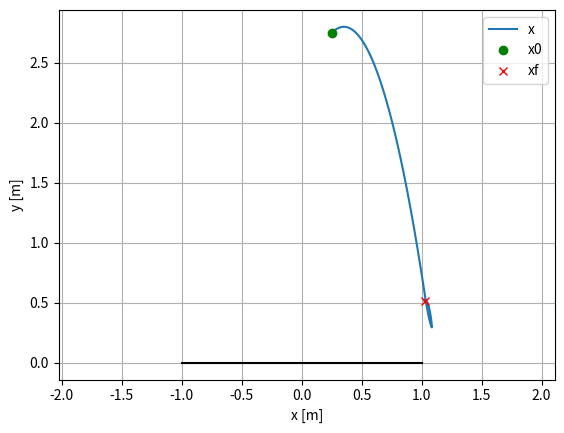

This chart was generated by the following Python code:
#######################################################################
# Multidomain Reduced Order Model (MDROM) simulation
#######################################################################

import numpy as np
from matplotlib import pyplot as plt
from dataclasses import dataclass
import time

#######################################################################
# DATA CLASSES
#######################################################################

@dataclass
class SystemParams:
    """
    System parameters
    """
    m: float    # mass [kg]
    g: float    # gravity [m/s^2]
    l0: float   # spring free length [m]
    k: float    # spring stiffness [N/m]
    b: float    # damping coefficient [Ns/m]

@dataclass
class PredictiveControlParams:
    """
    Predictive control parameters
    """
    N: int      # prediction horizon
    dt: float   # time step [s]
    K: int      # number of rollouts
    interp: str # interpolation method, 'Z' for zero order hold, 'L' for linear

@dataclass
class UniformDistribution:
    """
    Uniform distribution parameters
    """
    r_mean: np.array     # prismatic leg center [m]
    r_delta: float       # prismatic leg delta range [m]
    theta_mean: np.array # revolute leg center [rad]
    theta_delta: float   # revolute leg delta range [rad]


#######################################################################
# DYNMICS
#######################################################################

class MDROM:
    """
     Planar Spring loaded inverted pendulum (SLIP) model
    """

    def __init__(self, system_params, control_params):
        
        # initialize system parameters
        self.m = system_params.m
        self.g = system_params.g
        self.l0 = system_params.l0
        self.k = system_params.k
        self.b = system_params.b

        # initialize control parameters
        self.dt = control_params.dt
        self.N = control_params.N
        self.interp = control_params.interp
        
    def dynamics(self, x_com, p_left, p_right, u, d):
        """
        Compute the dynamics, xdot = f(x, u)
        """
        # access the system parameters
        m = self.m
        g = self.g
        l0 = self.l0
        k = self.k
        b = self.b

        # unpack the state
        p_com = np.array([[x_com[0]],  # position of the center of mass
                          [x_com[1]]]).reshape(2, 1)
        v_com = np.array([[x_com[2]],  # velocity of the center of mass
                          [x_com[3]]]).reshape(2, 1)

        # Flight domain (F)
        if d == 'F':
            # compute the dynamics
            a_com = np.array([[0],  
                              [-g]])
            xdot = np.vstack((v_com, a_com))

        # Left leg stance domain (L)
        elif d == 'L':
            # compute the leg state
            r_vec_L = p_left - p_com
            r_norm_L = np.linalg.norm(r_vec_L)
            r_hat_L = r_vec_L / r_norm_L

            # get the control input
            v_L = u[0]
            u_L = k * (v_L - l0)

            # compute the dynamics
            a_left = -(r_hat_L/m) * (k * (l0 - r_norm_L) + b * (v_com.T @ r_hat_L) + u_L)
            a_com = a_left + np.array([[0], [-g]])
            xdot = np.vstack((v_com, a_com))

        # Right leg stance domain (R)
        elif d == 'R':
            # compute the leg state
            r_vec_R = p_right - p_com
            r_norm_R = np.linalg.norm(r_vec_R)
            r_hat_R = r_vec_R / r_norm_R

            # get the control input
            v_R = u[1]
            u_R = k * (v_R - l0)

            # compute the dynamics
            a_right = -(r_hat_R/m) * (k * (l0 - r_norm_R) + b * (v_com.T @ r_hat_R) + u_R)
            a_com = a_right + np.array([[0], [-g]])
            xdot = np.vstack((v_com, a_com))

        # Double stance domain (D)
        elif d == 'D':
            # compute the leg state
            r_vec_L = p_left - p_com
            r_vec_R = p_right - p_com
            r_norm_L = np.linalg.norm(r_vec_L)
            r_norm_R = np.linalg.norm(r_vec_R)
            r_hat_L = r_vec_L / r_norm_L
            r_hat_R = r_vec_R / r_norm_R

            # get the control input
            v_L = u[0]
            v_R = u[1]
            u_L = k * (v_L - l0)
            u_R = k * (v_R - l0)

            # compute the dynamics
            a_left = -(r_hat_L/m) * (k * (l0 - r_norm_L) + b * (v_com.T @ r_hat_L) + u_L)
            a_right = -(r_hat_R/m) * (k * (l0 - r_norm_R) + b * (v_com.T @ r_hat_R) + u_R)
            a_com = a_left + a_right + np.array([[0], [-g]])
            xdot = np.vstack((v_com, a_com))

        return xdot    

    # interpolate the control input
    def interpolate_control_input(self, t, T, U):
        """
        Interpolate the control input signal. 
        """
        # find which interval the time belongs to
        idx = np.where(T <= t)[0][-1]

        # zero order hold interpolation
        if self.interp == 'Z':
            # constant control input
            u = U[:, idx]
        
        # linear interpolation
        elif self.interp == 'L':
            # beyond the last knot
            if idx == len(T) - 1:
                u = U[:, idx]

            # within an interval
            else:
                # knot ends
                t0 = T[idx]
                tf = T[idx+1]
                u0 = U[:, idx]
                uf = U[:, idx+1]

                # linear interpolation
                u = u0 + (uf - u0) * (t - t0) / (tf - t0)

        return u
    
    # def RK3 integration scheme
    def RK3_rollout(self, x0_com, p_left, p_right, U, D0):
        """
        Runge-Kutta 3rd order integration scheme
        """
        # integration parameters
        dt = self.dt
        N = self.N

        # make the containers
        Tx = np.arange(0, N) * dt
        Tu = np.arange(0, N-1) * dt
        xt_com = np.zeros((4, N))
        xt_left = np.zeros((4, N))
        xt_right = np.zeros((4, N))
        pt_left = np.zeros((2, N))
        pt_right = np.zeros((2, N))
        D = [None for _ in range(N)]

        # initial conditions
        x_left, x_right = self.update_leg_state(x0_com, p_left, p_right, U[:, 0], D0)
        xt_left[:, 0] = x_left.reshape(4)
        xt_right[:, 0] = x_right.reshape(4)
        xt_com[:, 0] = x0_com.reshape(4) 
        pt_left[:, 0] = p_left.reshape(2)
        pt_right[:, 0] = p_right.reshape(2)
        D[0] = D0

        # RK3 integration
        xk_com = x0_com
        Dk = D0
        contacts = self.contact_identification(Dk)
        for i in range(0, N-1):
            # intermmidiate times
            tk = i * dt
            t1 = tk
            t2 = tk + dt/2
            t3 = tk + dt

            # get the intermmediate inputs
            u1 = self.interpolate_control_input(t1, Tu, U)
            u2 = self.interpolate_control_input(t2, Tu, U)
            u3 = self.interpolate_control_input(t3, Tu, U)

            # RK3 vector fields
            f1 = self.dynamics(xk_com, 
                               p_left, 
                               p_right, 
                               u1, 
                               Dk)
            f2 = self.dynamics(xk_com + dt/2 * f1, 
                               p_left, 
                               p_right, 
                               u2, 
                               Dk)
            f3 = self.dynamics(xk_com - dt*f1 + 2*dt*f2, 
                               p_left, 
                               p_right, 
                               u3, 
                               Dk)

            # take the step and update all states
            xk_com = xk_com + (dt/6) * (f1 + 4*f2 + f3)
            x_left, x_right = self.update_leg_state(xk_com, p_left, p_right, u1, Dk)

            # check if hit switching surfaces and update state needed
            checked_contacts = self.check_switching(xk_com, x_left, x_right, contacts)
            if checked_contacts != contacts:
                
                # update the feet positions
                p_left, p_right = self.apply_reset(xk_com, x_left, x_right, contacts, checked_contacts)
                
                # update domain and contact info
                Dk = self.domain_identification(checked_contacts)
                contacts = checked_contacts

            # store the states
            xt_com[:, i+1] = xk_com.reshape(4)
            xt_left[:, i+1] = x_left.reshape(4)
            xt_right[:, i+1] = x_right.reshape(4)
            pt_left[:, i+1] = p_left.reshape(2)
            pt_right[:, i+1] = p_right.reshape(2)
            D[i+1] = Dk

        return Tx, xt_com, xt_left, xt_right, pt_left, pt_right, D
    
    # update leg polar state
    def update_leg_state(self, x_com, p_left, p_right, u, D):
        """
        Update the leg state based on the COM state and control input
        """
        # unpack COM state
        p_com = np.array([[x_com[0]],  
                          [x_com[1]]]).reshape(2, 1)
        v_com = np.array([[x_com[2]],
                          [x_com[3]]]).reshape(2, 1)
        
        # in flight (state governed by kinemaitc input)
        if D == 'F':

            # TODO: also get the velocity from the control input
            r_L = u[0]
            r_R = u[1]
            theta_L = u[2]
            theta_R = u[3]

            # pack into state vectors
            x_left = np.array([[r_L],
                               [theta_L],
                               [0.0],
                               [0.0]])
            x_right = np.array([[r_R],
                                [theta_R],
                                [0.0],
                                [0.0]])
        
        # in left support (leg state governed by dynamics)
        if D == 'L':
            # compute relevant vectors
            r_vec_L = p_left - p_com
            r_hat_L = r_vec_L / np.linalg.norm(r_vec_L)
            rdot_vec_L = -v_com

            r_x_L = r_vec_L[0]
            r_z_L = r_vec_L[1]
            rdot_x_L = rdot_vec_L[0]
            rdot_z_L = rdot_vec_L[1]

            # compute the left leg state in polar coordinates
            r_L = np.linalg.norm(r_vec_L)
            rdot_L = -v_com.T @ r_hat_L
            theta_L = -np.arctan2(r_x_L, -r_z_L)
            thetadot_L = (r_z_L * rdot_x_L - r_x_L * rdot_z_L) / r_L

            # TODO: also get the velocity from the control input
            r_R = u[1]
            theta_R = u[3]

            # pack into state vectors
            x_left = np.array([[r_L],
                               [theta_L[0]],
                               [rdot_L[0][0]],
                               [thetadot_L[0]]])
            x_right = np.array([[r_R],
                                [theta_R],
                                [0.0],
                                [0.0]])

        # in right support (leg state governed by dynamics)
        if D == 'R':
            # compute relevant vectors
            r_vec_R = p_right - p_com
            r_hat_R = r_vec_R / np.linalg.norm(r_vec_R)
            rdot_vec_R = -v_com

            r_x_R = r_vec_R[0]
            r_z_R = r_vec_R[1]
            rdot_x_R = rdot_vec_R[0]
            rdot_z_R = rdot_vec_R[1]

            # compute the right leg state in polar coordinates
            r_R = np.linalg.norm(r_vec_R)
            rdot_R = -v_com.T @ r_hat_R
            theta_R = -np.arctan2(r_x_R, -r_z_R)
            thetadot_R = (r_z_R * rdot_x_R - r_x_R * rdot_z_R) / r_R

            # TODO: also get the velocity from the control input
            r_L = u[0]
            theta_L = u[2]

            # pack into state vectors
            x_left = np.array([[r_L],
                               [theta_L],
                               [0.0],
                               [0.0]])
            x_right = np.array([[r_R],
                                [theta_R[0]],
                                [rdot_R[0][0]],
                                [thetadot_R[0]]])

        # in double support (leg state governed by dynamics)
        if D == 'D':
            # compute relevant vectors
            r_vec_L = p_left - p_com
            r_vec_R = p_right - p_com

            rdot_vec_L = -v_com  # assuming foot is pinned and not slipping
            rdot_vec_R = -v_com  # assuming foot is pinned and not slipping

            r_x_L = r_vec_L[0]
            r_z_L = r_vec_L[1]
            r_x_R = r_vec_R[0]
            r_z_R = r_vec_R[1]
            rdot_x_L = rdot_vec_L[0]
            rdot_z_L = rdot_vec_L[1]
            rdot_x_R = rdot_vec_R[0]
            rdot_z_R = rdot_vec_R[1]

            # compute the leg state in polar coordinates
            r_L = np.linalg.norm(r_vec_L)
            r_R = np.linalg.norm(r_vec_R)
            r_hat_L = r_vec_L / r_L
            r_hat_R = r_vec_R / r_R
            rdot_L = -v_com.T @ r_hat_L
            rdot_R = -v_com.T @ r_hat_R
            theta_L = -np.arctan2(r_x_L, -r_z_L)
            theta_R = -np.arctan2(r_x_R, -r_z_R)
            thetadot_L = (r_z_L * rdot_x_L - r_x_L * rdot_z_L) / r_L
            thetadot_R = (r_z_R * rdot_x_R - r_x_R * rdot_z_R) / r_R
            
            # pack into state vectors
            x_left = np.array([[r_L],
                            [theta_L[0]],
                            [rdot_L[0][0]],
                            [thetadot_L[0]]])
            x_right = np.array([[r_R],
                                [theta_R[0]],
                                [rdot_R[0][0]],
                                [thetadot_R[0]]])
            
        return x_left, x_right

    # check switching surfaces
    def check_switching(self, x_com, x_left, x_right, contacts):
        """
        Check if the state has hit any switching surfaces
        """
        # unpack the contact values
        contact_L = contacts[0]
        contact_R = contacts[1]

        # Left Leg
        if contact_L == False:
            # check for touchdown
            contact_result_L = self.S_TD(x_com, x_left)
        elif contact_L == True:
            # check for takeoff
            contact_result_L = self.S_TO(x_com, x_left)

        # Right Leg
        if contact_R == False:
            # check for touchdown
            contact_result_R = self.S_TD(x_com, x_right)
        elif contact_R == True:
            # check for takeoff
            contact_result_R = self.S_TO(x_com, x_right)

        # update the contact values
        contacts = [contact_result_L, contact_result_R]

        return contacts

    # Touch-Down (TD) Switching Surface -- checks individual legs
    def S_TD(self, x_com, x_leg):
        """
        Check if a leg has touched the ground
        """
        # get relevant states
        pz = x_com[1]
        vz = x_com[3]
        r = x_leg[0]
        theta = x_leg[1]
        rdot = x_leg[2]
        thetadot = x_leg[3]

        # compute the foot position and velocity
        pz_foot = pz - r * np.cos(theta)
        vz_foot = vz - rdot * np.cos(theta) + r * thetadot * np.sin(theta)

        # check the switching surface conditions
        gnd_pos = (pz_foot <= 0.0)      # foot is touching the ground or below
        neg_vel = (vz_foot <= 0.0)      # foot is moving downward
        touchdown = gnd_pos and neg_vel # if true, foot has touched the ground

        # return the contact result
        if touchdown==True:
            contact = True
        elif touchdown==False:
            contact = False

        return contact

    # Take-Off (TO) Switching Surface -- checks individual legs
    def S_TO(self, x_com, x_leg):
        """
        Check if a leg has taken off from the ground
        """
        # get relevant states
        r = x_leg[0]
        rdot = x_leg[2]

        # check the switching surface conditions
        nom_length = (r >= self.l0)      # the leg is at its nominal uncompressed length
        pos_vel = (rdot >= 0.0)          # the leg is going in uncompressing direction
        takeoff = nom_length and pos_vel # if true, leg has taken off into flight

        # return the contact result
        if takeoff==True:
            contact = False
        elif takeoff==False:
            contact = True

        return contact

    # apply a reset map
    def apply_reset(self, x_com, x_left, x_right, contacts_prev, contacts_new):

        # unapck the contact values
        contact_prev_L = contacts_prev[0]
        contact_prev_R = contacts_prev[1]
        contact_new_L = contacts_new[0]
        contact_new_R = contacts_new[1]

        # unpack the states
        p_com = np.array([[x_com[0]],
                          [x_com[1]]]).reshape(2, 1)
        
        # Left leg update
        if contact_prev_L != contact_new_L:
            # get the leg state
            r_L = x_left[0][0]
            theta_L = x_left[1][0]
            
            # TODO: right now this is a rough estimate consider better estimate
            px_left_COM = -r_L * np.sin(theta_L)
            px_left = p_com[0][0] + px_left_COM
            pz_left = 0.0  

            # update the left leg
            p_left = np.array([[px_left],[pz_left]])
        else:
            p_left = np.array([[None],
                               [None]])

        # Right leg update
        if contact_prev_R != contact_new_R:
            # get the leg state
            r_R = x_right[0][0]
            theta_R = x_right[1][0]

            # TODO: right now this is a rough estimate consider better estimate
            px_right_COM = -r_R * np.sin(theta_R)
            px_right = p_com[0][0] + px_right_COM
            pz_right = 0.0

            # update the right leg
            p_right = np.array([[px_right],[pz_right]])
        else:
            p_right = np.array([[None],
                                [None]])

        return p_left, p_right
    
    # Domain mapping function
    def domain_identification(self, contacts):
        """
        Map the contact state to a unique domain
        """
        # unpack the contact values
        contact_L = contacts[0]
        contact_R = contacts[1]

        # Flight (F)
        if (contact_L == False) and (contact_R == False):
            D = 'F'
        # Left leg support (L)
        elif (contact_L == True) and (contact_R == False):
            D = 'L'
        # Right leg support (R)
        elif (contact_L == False) and (contact_R == True):
            D = 'R'
        # Double leg support (D)
        elif (contact_L == True) and (contact_R == True):
            D = 'D'
        
        return D
    
    # Domain mapping function
    def contact_identification(self, D):
        """
        Simple contact identification
        """
        # Flight (F)
        if D == 'F':
            contacts = [False, False]
        # Left leg support (L)
        elif D == 'L':
            contacts = [True, False]
        # Right leg support (R)
        elif D == 'R':
            contacts = [False, True]
        # Double leg support (D)
        elif D == 'D':
            contacts = [True, True]
        
        return contacts

#######################################################################
# MAIN
#######################################################################

if __name__ == "__main__":

    # decalre the system parameters
    system_params = SystemParams(m=35.0, 
                                 g=9.81, 
                                 l0=0.65, 
                                 k=5000.0, 
                                 b=500.0)
    
    # declare control parameters
    control_params = PredictiveControlParams(N=500, 
                                             dt=0.01, 
                                             K=100,
                                             interp='Z')

    # declare the uniform distribution
    # r_mean = np.ones(control_params.N-1) * system_params.l0
    r_mean = system_params.l0
    r_delta = 0.0
    # thtea_mean = np.ones(control_params.N-1) * 0.0
    theta_mean = 0.0
    theta_delta = 0.0
    distr_params = UniformDistribution(r_mean = r_mean,
                                       r_delta = r_delta,
                                       theta_mean = theta_mean,
                                       theta_delta = theta_delta)

    # declare reduced order model object
    mdrom = MDROM(system_params, control_params)

    # initial conditions
    x0_com = np.array([[0.25], # px [m]
                       [2.75], # py [m]
                       [1],  # vx [m/s]
                       [1]]) # vz [m/s]
    p_left = np.array([[None],  # px [m]
                       [None]]) # py [m]
    p_right = np.array([[None],  # px [m]
                        [None]]) # py [m]
    D0 = 'F'

    # random control inputs
    # U_r = np.random.uniform(distr_params.r_mean - distr_params.r_delta,
    #                         distr_params.r_mean + distr_params.r_delta,
    #                         (2, control_params.N-1))
    # U_legs = np.random.uniform(distr_params.theta_mean - distr_params.theta_delta,
    #                            distr_params.theta_mean + distr_params.theta_delta,
    #                            (2, control_params.N-1))
    # U = np.vstack((U_r, U_legs))

    # constant fixed control inputs
    u_constant = np.array([[system_params.l0 *1.0], # left leg
                           [system_params.l0*1.0], # right leg
                           [np.pi/6],   # left leg
                           [-np.pi/6]]) # right leg
    U = np.tile(u_constant, (1, control_params.N-1))

    # run the simulation
    t0 = time.time()
    t, x_com, x_left, x_right, p_left, p_right, D = mdrom.RK3_rollout(x0_com, p_left, p_right, U, D0)
    tf = time.time()
    print('Simulation time: ', tf - t0)

    print(t.shape)
    print(x_com.shape)
    print(x_left.shape)
    print(x_right.shape)
    print(p_left.shape)
    print(p_right.shape)
    print(len(D))

    # plot the center of mass trajcetory
    plt.figure()

    # draw straight black line to represent the ground
    plt.plot([-1, 1], [0, 0], 'k-')

    plt.plot(x_com[0, :], x_com[1, :], label='x')
    plt.plot(x0_com[0], x0_com[1], 'go', label='x0')
    plt.plot(x_com[0, -1], x_com[1, -1], 'rx', label='xf')
    plt.xlabel('x [m]')
    plt.ylabel('y [m]')
    plt.grid()
    plt.axis('equal') 
    plt.legend()
    plt.show()

    # # plot the leg states
    # plt.figure()

    # plt.subplot(2, 2, 1)
    # plt.plot(t, x_left[0, :], label='left')
    # plt.plot(t, x_right[0, :], label='right')
    # plt.xlabel('time [s]')
    # plt.ylabel('r [m]')
    # plt.grid()
    # plt.legend()

    # plt.subplot(2, 2, 2)
    # plt.plot(t, x_left[1, :], label='left')
    # plt.plot(t, x_right[1, :], label='right')
    # plt.xlabel('time [s]')
    # plt.ylabel('theta [rad]')
    # plt.grid()
    # plt.legend()

    # plt.subplot(2, 2, 3)
    # plt.plot(t, x_left[2, :], label='left')
    # plt.plot(t, x_right[2, :], label='right')
    # plt.xlabel('time [s]')
    # plt.ylabel('rdot [m/s]')
    # plt.grid()
    # plt.legend()

    # plt.subplot(2, 2, 4)
    # plt.plot(t, x_left[3, :], label='left')
    # plt.plot(t, x_right[3, :], label='right')
    # plt.xlabel('time [s]')
    # plt.ylabel('thetadot [rad/s]')
    # plt.grid()
    # plt.legend()
    
    # plt.show()

    # [redacted]
    # [redacted]
    # [redacted]